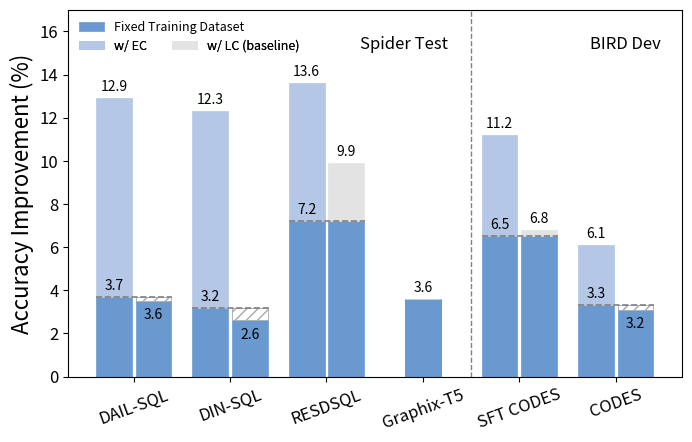

The matplotlib source for this figure: (Note: this script raises an exception after producing the figure.)
import matplotlib.pyplot as plt
import numpy as np

models = ["DAIL-SQL", "DIN-SQL", "RESDSQL", "Graphix-T5", "SFT CODES", "CODES"]
fixed_training_set = [3.7, 3.2, 7.2, 3.6, 6.5, 3.3]
fixed_training_set_with_ec = [9.2, 9.1, 6.4, 0.0, 4.7, 2.8]

llm_consis_baseline = [-0.2, -0.6, 2.7, 0.0, 0.3, -0.2]  # -0.1 -> -0.2

x = np.arange(len(models))

Graphix_T5_index = 3

# 柱子的宽度
width = 0.37

# 绘制柱状图
# fig, ax = plt.subplots()  # 6.4 * 4.8

# 设置画布大小，宽度为 10，高度为 6
fig, ax = plt.subplots(figsize=(7.0, 4.5))

current_figsize = fig.get_size_inches()  # 获取当前的 figsize
print(f"Current figsize: {current_figsize[0]} inches wide by {current_figsize[1]} inches tall")


# 绘制第一段
x_1 = x - width / 2 - 0.02
x_1[Graphix_T5_index] = x[Graphix_T5_index]
rects1 = ax.bar(x_1, fixed_training_set, width,
                label='Fixed Training Dataset', color='#6A99D0', edgecolor='#6A99D0', linewidth=0.5)
for i in range(len(rects1)):
    if i in [Graphix_T5_index]:
        continue
    rect = rects1[i]
    height = rect.get_height()
    ax.plot([rect.get_x(), rect.get_x() + rect.get_width() + rect.get_width() + 0.05], [height, height],
            color='grey', linewidth=1.2, linestyle='--')  # Draw line on top

# 绘制第二段（堆叠在第一段上）
rects2 = ax.bar(x_1, fixed_training_set_with_ec, width,
                bottom=fixed_training_set, label='w/ EC', color='#B4C7E7', edgecolor='#B4C7E7', linewidth=0.5)

# 绘制第三段: LLM consis baseline
x_3 = x + width / 2 + 0.02
x_3[Graphix_T5_index] = x[Graphix_T5_index]
rects3 = ax.bar(x_3, fixed_training_set, width, color='#6A99D0', edgecolor='#6A99D0', linewidth=0.5)
rects4 = ax.bar(x_3, llm_consis_baseline, width,
                bottom=fixed_training_set, label='w/ LC (baseline)', color='#E3E3E3', edgecolor='#E3E3E3', linewidth=0.5)


# 添加一些文本标签
ax.set_ylabel('Accuracy Improvement (%)', fontsize=16)
ax.set_xticks(x)
ax.set_xticklabels(models, rotation=20, fontsize=12)  # 旋转标签
# ax.legend(loc='upper left', fontsize=9, ncol=1)
# 设置图例
# ax.legend(loc='upper left', fontsize=9, ncol=3, handletextpad=1.0, labelspacing=1.0)

# 手动调整图例位置
handles, labels = ax.get_legend_handles_labels()
# 将 Fixed Training Set 放在第一行，其他两个放在第二行
legend1 = ax.legend([handles[0]], [labels[0]], loc='upper left', fontsize=9, bbox_to_anchor=(0, 1), frameon=False)  # 第一行
legend2 = ax.legend(handles[1:], labels[1:], loc='upper left', fontsize=9, ncol=2, bbox_to_anchor=(0, 0.95),
                    handletextpad=0.8, labelspacing=1.0, frameon=False)  # 第二行
ax.add_artist(legend1)
ax.add_artist(legend2)

ax.tick_params(axis='y', labelsize=12)


# 自动标注每个柱子上的值
def autolabel_value(rects, heights, ignore_index=None):
    def eq(height, target_value):
        return abs(height - target_value) < 1e-5

    """在每个柱子上方标注其高度"""
    for i in range(len(rects)):
        rect, height = rects[i], heights[i]
        if ignore_index is not None and i in ignore_index:
            continue
    # for rect, height in zip(rects, heights):
        height_sum = rect.get_height() + height
        adjusted_height_sum = (height_sum + 0.1) if eq(rect.get_height(), -0.2) else height_sum
        if rect.get_height() < 0:
            ax.annotate(f'{adjusted_height_sum:.1f}',
                        xy=(rect.get_x() + rect.get_width() / 2, height_sum),
                        xytext=(0, -5),  # 5 points vertical offset
                        textcoords="offset points",
                        ha='center', va='top', fontsize=10)
        else:
            ax.annotate(f'{height_sum:.1f}',
                        xy=(rect.get_x() + rect.get_width() / 2, height_sum),
                        xytext=(0, 3),  # 3 points vertical offset
                        textcoords="offset points",
                        ha='center', va='bottom', fontsize=10)


autolabel_value(rects1, heights=[0] * len(fixed_training_set))
autolabel_value(rects2, heights=fixed_training_set, ignore_index=[Graphix_T5_index])
# autolabel_no_value(rects3)
autolabel_value(rects4, heights=fixed_training_set, ignore_index=[Graphix_T5_index])
for bar, value in zip(rects4, llm_consis_baseline):
    if value < 0:
        bar.set_hatch('///')
        bar.set_color('white')
        # bar.set_edgecolor('#6A99D0')
        bar.set_edgecolor('#A8A8A8')

# 调整 y 轴范围以确保数字不会超过图表的最上方
max_height = max([sum(x) for x in zip(fixed_training_set, fixed_training_set_with_ec)])
ax.set_ylim(0, max_height * 1.25)  # 增加 10% 的空间


line_position = x[3] * 0.5 + x[4] * 0.5  # 计算虚线的位置
ax.axvline(line_position, color='gray', linestyle='--', linewidth=1.0)  # 添加虚线

# 添加子标题
ax.text(line_position - 0.7, 15.2, 'Spider Test', ha='center', fontsize=12)
ax.text(x[5] + 0.1, 15.2, 'BIRD Dev', ha='center', fontsize=12)

plt.rcParams['font.family'] = 'Arial Unicode MS'
fig.tight_layout(pad=1.0)
plt.savefig("fig/accuracy_improvement_with_baseline.pdf")
plt.close()
